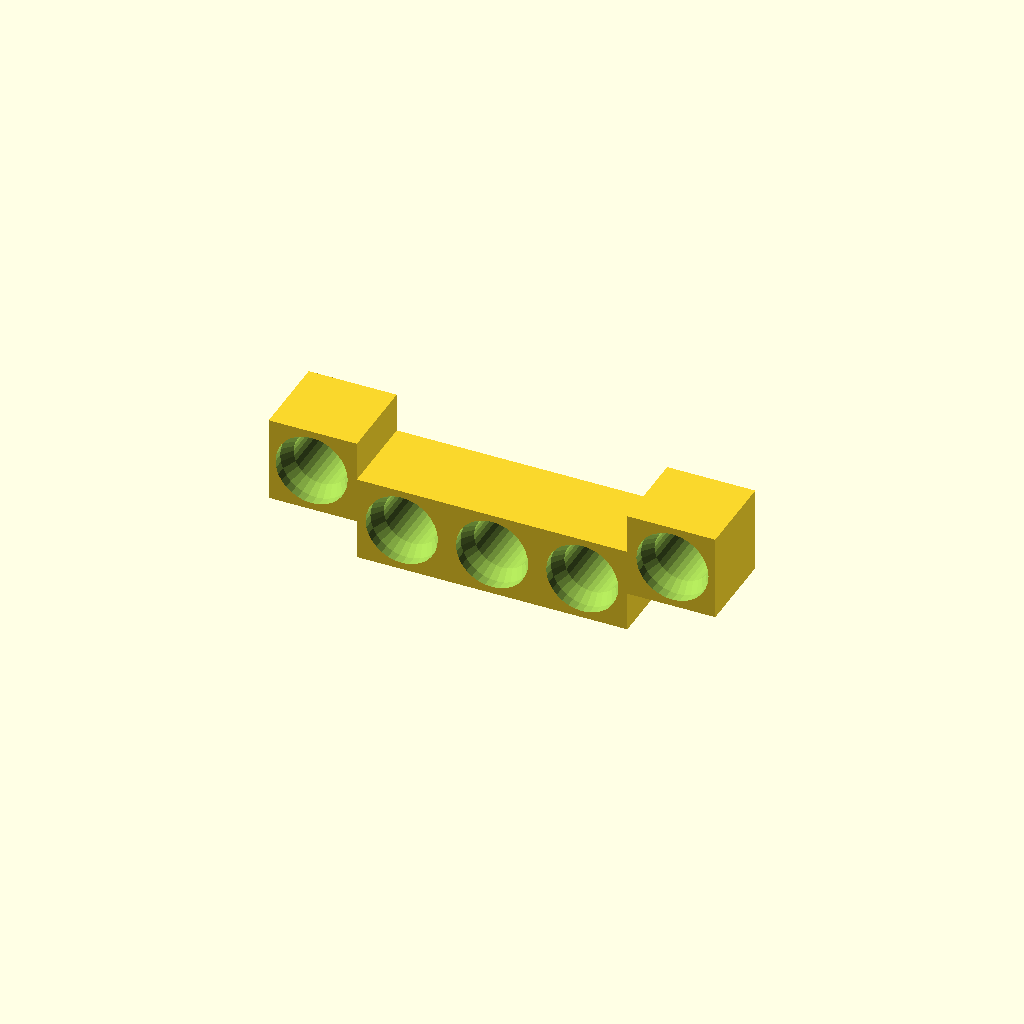
Cell 1 — every parameter at its default value.
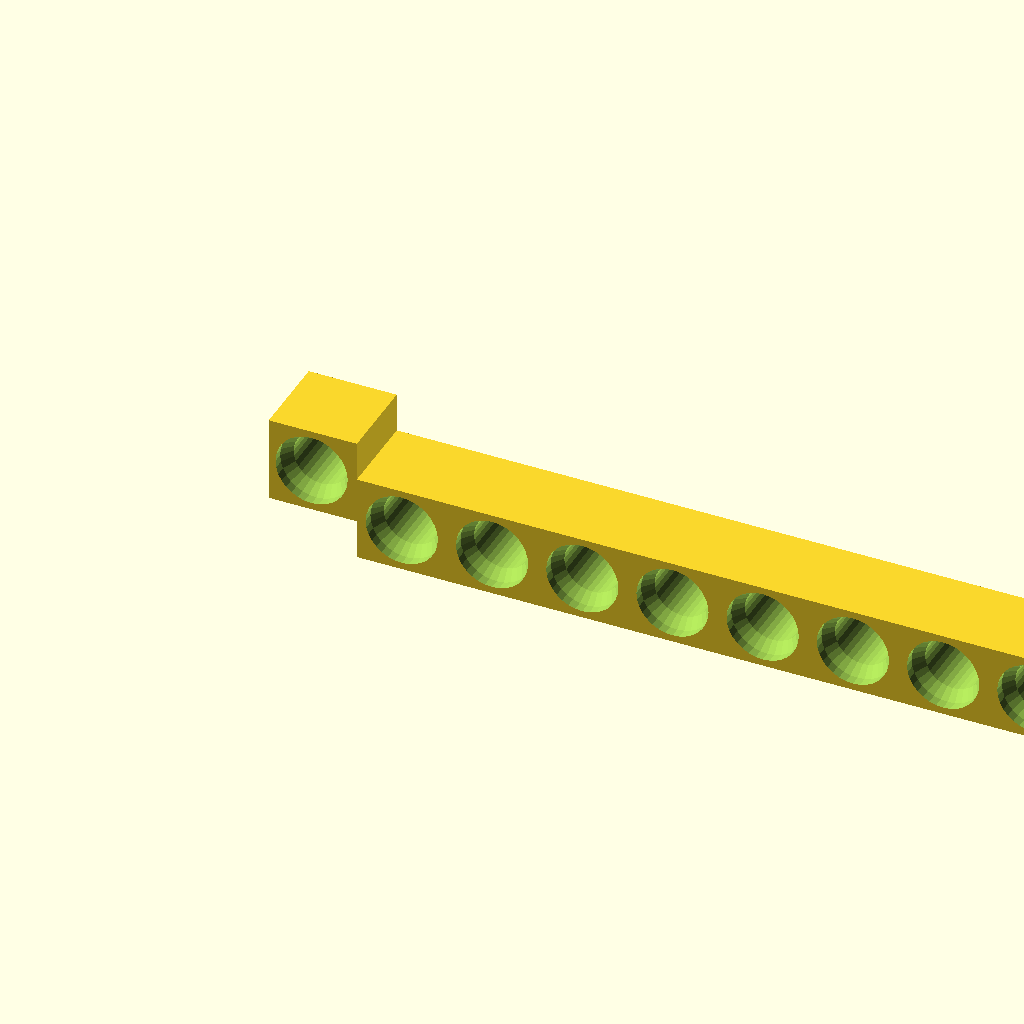
Cell 2 — cols set to 10, the other parameters unchanged.
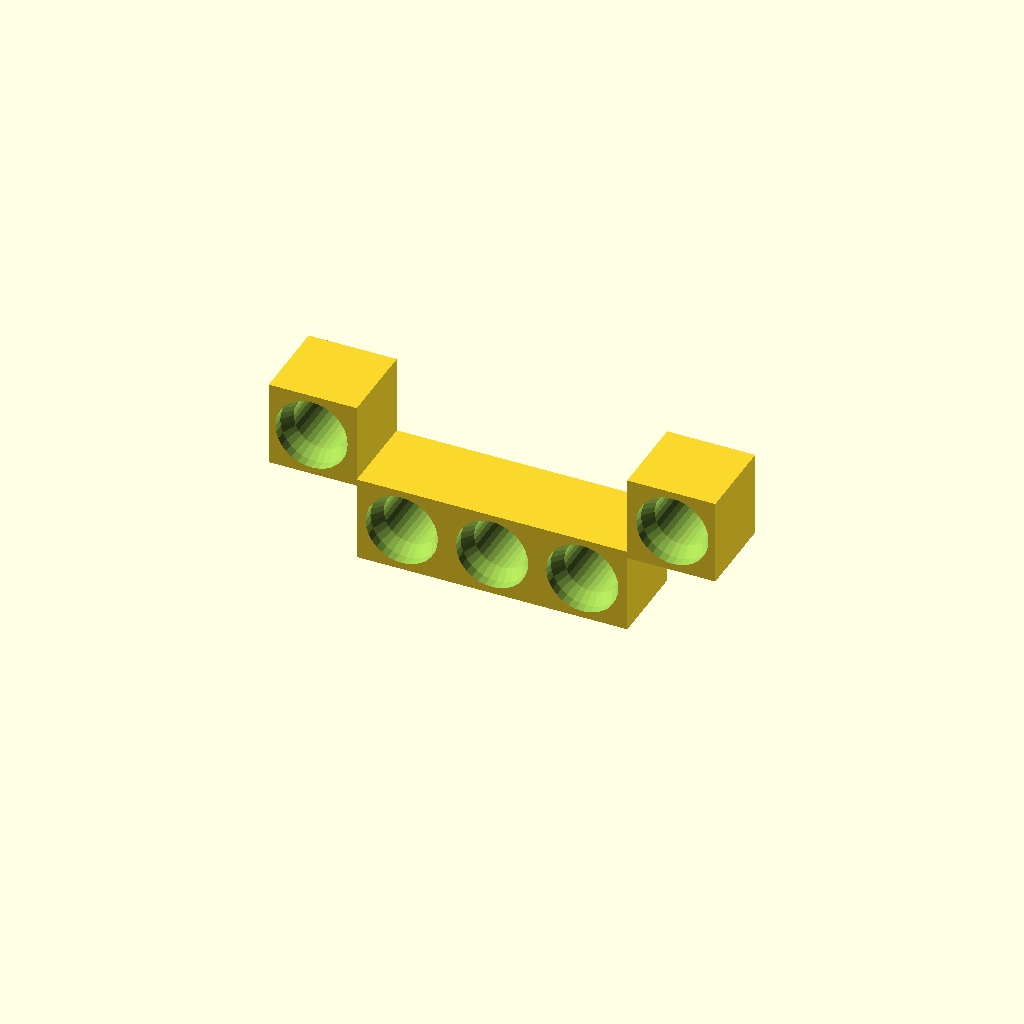
Cell 3: drop = 7 (everything else at default).
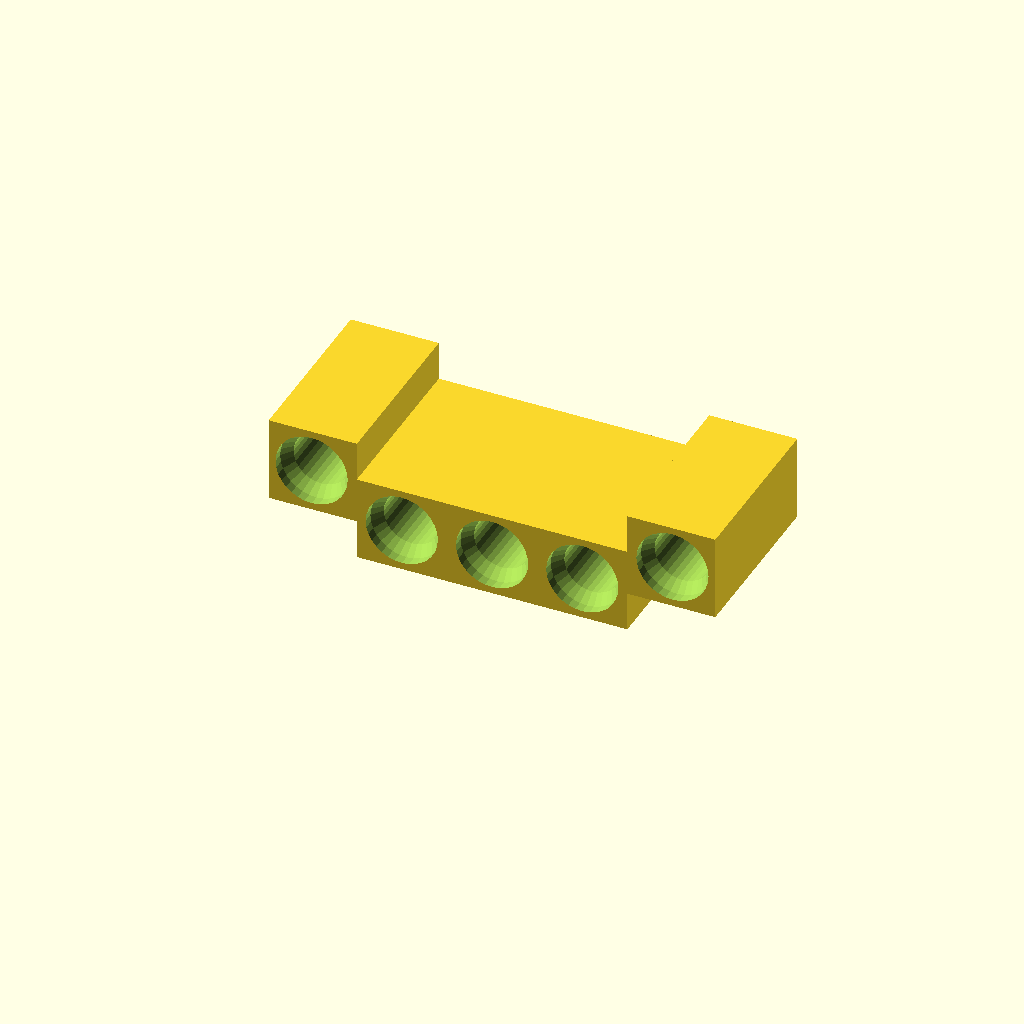
Cell 4 — thick_units set to 2, the other parameters unchanged.
All cells are drawn from one camera (rotation 55°, 0°, 25°, orthographic, colour scheme Cornfield), so only the parameter changes between them.
Source of the model, scad/caster_drop_plate.scad:
// Caster drop plate (v2, 2026-11-14): a 1 x 5 LEGO beam whose middle three
// holes sit drop (3.5) lower than its two end holes: one hole, down 3.5,
// three holes, back up, one hole. For the caster at the front of the robot
// on 86 mm wheels (the user's numbers). v1 (two rows of three, 11.5 apart)
// was wrong; four were printed on verlet the same day.
//
// Datum: X across (0 .. 40), Y through the beam (the holes' axis, 0 .. 8),
// Z up from the middle section's bottom cell edge. Prints flat on a hole face.
include <lego.scad>

/* [Show] */
part = "plate";           // "plate", "print", "print_x4"
$fn = 32;

/* [Plate] */
unit = pd_unit;           // 8
cols = 5;                 // holes across; the first and last are the raised ends
drop = 3.5;               // the middle holes below the end holes
thick_units = 1;          // through the holes

w = cols * unit;                  // 40
h = unit + drop;                  // 11.5 overall
t = thick_units * unit;           // 8
mid_z = unit / 2;                 // 4: the middle three holes
end_z = mid_z + drop;             // 7.5: the two end holes
function hole_z(i) = i == 0 || i == cols - 1 ? end_z : mid_z;
step_wall = sqrt(unit * unit + drop * drop) - 2 * pd_cb_r;   // between an end hole's counterbore and its neighbour's

echo(size = [w - 2 * pd_edge, t - 2 * pd_edge, h - 2 * pd_edge], mid_z = mid_z, end_z = end_z, step_wall = step_wall);
assert(step_wall > 1, "the end holes' counterbores need a wall to the middle holes'");

module plate() difference() {
    union() {
        translate([unit, pd_edge, pd_edge]) cube([w - 2 * unit, t - 2 * pd_edge, unit - 2 * pd_edge]);   // middle three cells
        for (x = [pd_edge, w - unit - 0.01]) translate([x, pd_edge, drop + pd_edge]) cube([unit - pd_edge + 0.01, t - 2 * pd_edge, unit - 2 * pd_edge]);   // raised ends
    }
    for (i = [0 : cols - 1])
        translate([unit / 2 + i * unit, pd_edge, hole_z(i)]) rotate([-90, 0, 0]) pd_pin_hole(pd_cell, taper = true);   // cone on the y = 0 face, the bed face in "print"
}

module print1() translate([-w / 2, h / 2, -pd_edge]) rotate([90, 0, 0]) plate();   // flat, holes upright

if (part == "plate") plate();
else if (part == "print") print1();
else if (part == "print_x4") for (j = [0 : 3]) translate([0, (j - 1.5) * (h + 6), 0]) print1();
Parameter table extracted from the source (name, type, default, range or options):
part: string, default "plate"
cols: number, default 5
drop: number, default 3.5
thick_units: number, default 1
